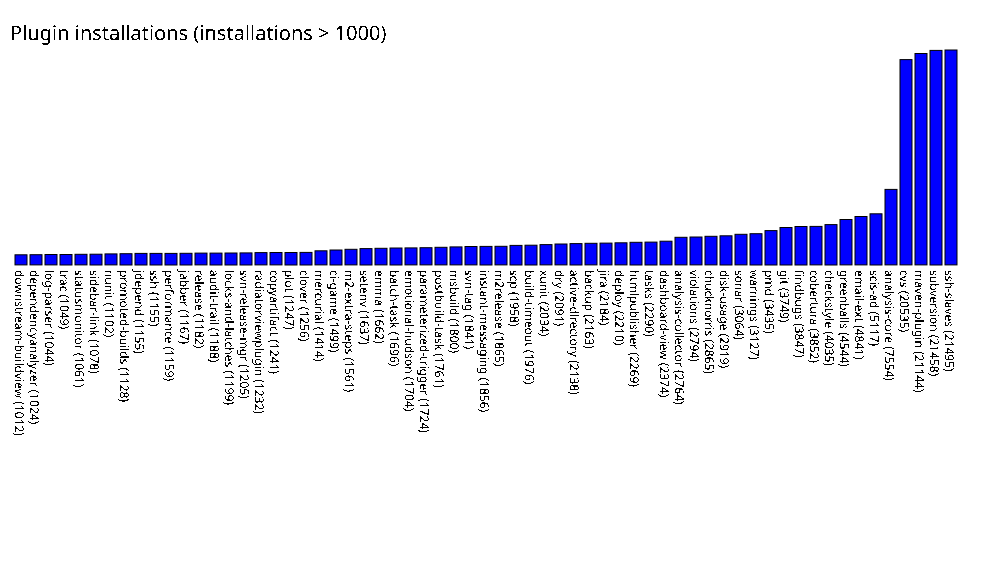

The table this chart was drawn from, first rows:
downstream-buildview, 1012
dependencyanalyzer, 1024
log-parser, 1044
trac, 1049
statusmonitor, 1061
sidebar-link, 1078
nunit, 1102
promoted-builds, 1128
jdepend, 1155
ssh, 1155
performance, 1159
jabber, 1167
release, 1182
audit-trail, 1188
locks-and-latches, 1199
svn-release-mgr, 1205
radiatorviewplugin, 1232
copyartifact, 1241
plot, 1247
clover, 1256
mercurial, 1414
ci-game, 1499
m2-extra-steps, 1561
setenv, 1637
emma, 1662
batch-task, 1696
emotional-hudson, 1704
parameterized-trigger, 1724
postbuild-task, 1761
msbuild, 1800
svn-tag, 1841
instant-messaging, 1856
m2release, 1865
scp, 1958
build-timeout, 1976
xunit, 2034
dry, 2091
active-directory, 2138
backup, 2163
jira, 2184
deploy, 2210
htmlpublisher, 2269
tasks, 2290
dashboard-view, 2374
analysis-collector, 2764
violations, 2794
chucknorris, 2865
disk-usage, 2919
sonar, 3064
warnings, 3127
pmd, 3435
git, 3749
findbugs, 3847
cobertura, 3852
checkstyle, 4035
greenballs, 4544
email-ext, 4841
scis-ad, 5117
analysis-core, 7554
cvs, 20535
maven-plugin, 21144
... 2 more rows
